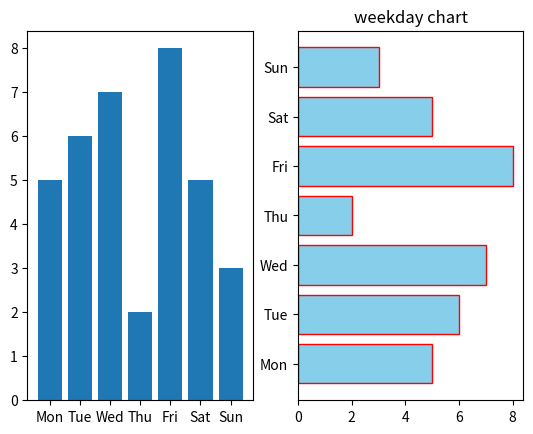

Python code for this plot:
# f_bar.py

### 막대 그래프 (bar) ###
#! bar() 함수
# : 수직 및 수평 막대 그래프를 그리는 데 사용
# - 주로 범주형 데이터의 각 항목에 대한 값을 비교할 때 사용

import matplotlib.pyplot as plt

figure = plt.figure()
axes1 = figure.add_subplot(121) # 1행 2열의 1번째
axes2 = figure.add_subplot(122) # 1행 2열의 2번째

x = ['Mon', 'Tue', 'Wed', 'Thu', 'Fri', 'Sat', 'Sun']
y = [5, 6, 7, 2, 8, 5, 3]

#! 막대 그래프 커스터마이징
# color: 막대의 색상 설정 - 영단어 키워드 사용
# edgecolr: 막대 테두리 색상 설정
# barh(): 수평 막대 그래프 (h: horizon 수평선)

axes1.bar(x, y)
axes2.barh(x, y, color='skyblue', edgecolor='red')

plt.title('weekday chart')
plt.show()